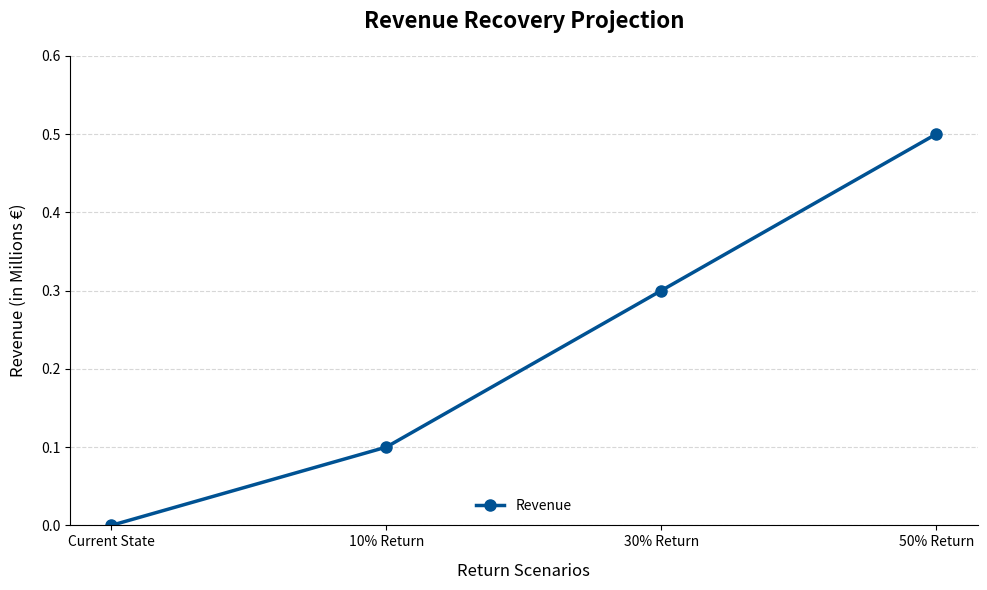

Source code (Python):
import matplotlib.pyplot as plt

scenarios = ['Current State', '10% Return', '30% Return', '50% Return']

revenue = [0.0, 0.1, 0.3, 0.5]
plt.figure(figsize=(10, 6), facecolor='white')
tum_blue = '#005293'
plt.plot(scenarios, revenue, color=tum_blue, marker='o', linewidth=2.5, markersize=8, label='Revenue')

plt.title('Revenue Recovery Projection', fontsize=16, fontweight='bold', pad=20)
plt.ylabel('Revenue (in Millions €)', fontsize=12, labelpad=10)
plt.xlabel('Return Scenarios', fontsize=12, labelpad=10)

plt.ylim(0, 0.6)

plt.grid(axis='y', linestyle='--', alpha=0.5)

for spine in ['top', 'right']:
    plt.gca().spines[spine].set_visible(False)

plt.legend(loc='lower center', frameon=False)

plt.tight_layout()
print("Generating your revenue projection chart...")
plt.show()
